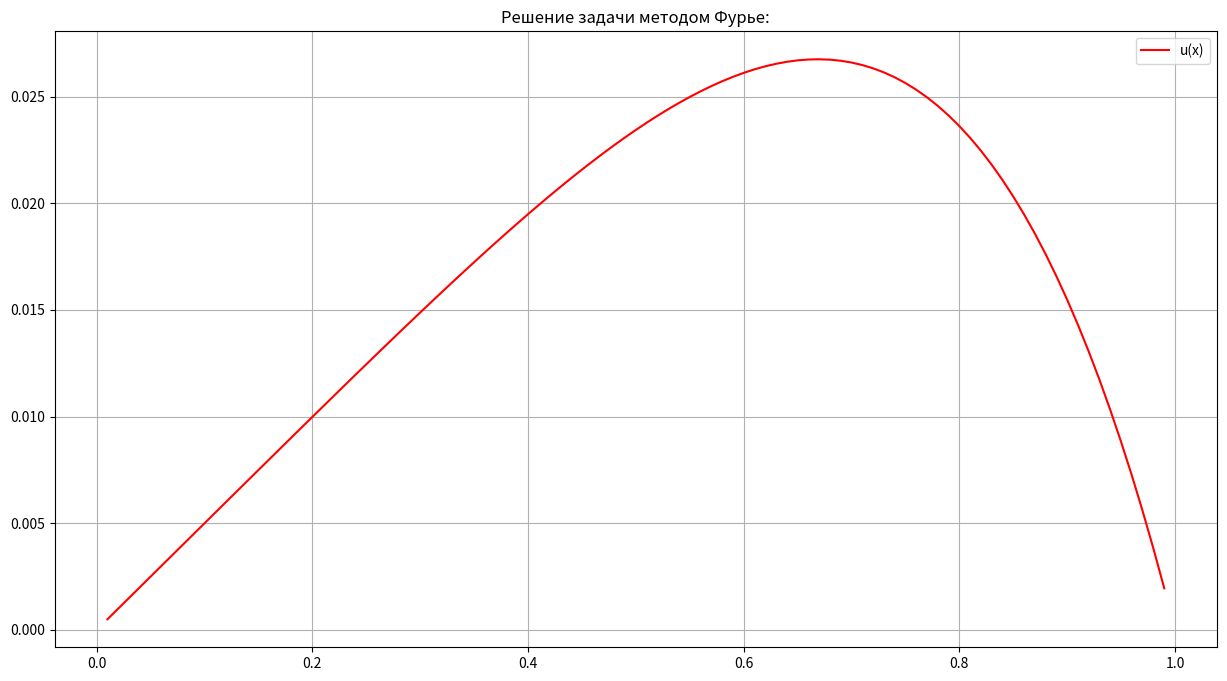

The matplotlib source for this figure:
import numpy as np
import math
import matplotlib.pyplot as plt
import sympy as sp

def Xn(x1, x2, N):
    X = []
    h = (x2 - x1) / N
    for i in range(1, N, 1):
        X.append(x1 + i * h) 
    return X

def eigenvalues(x1, x2, N):
    L = []
    X = x2 - x1
    h = X * 1.0 / N
    for i in range(1, N, 1):
        L.append(4.0 / (h * h) * math.sin(math.pi * i * h / 2.0 / X)**2)
    return L              

def eigenfunction(x1, x2, N, Xn):
    F = []
    X = x2 - x1
    for i in range(1, N, 1):
        F.append(math.sqrt(2.0 / X) * math.sin(math.pi * i * Xn / X))
    return F                    
                
def G(X):
    G = []
    for x in X:
        G.append(x**3)
    return G
            
def Solution(x1, x2, X, Ck_, Lambdas):
    N = len(X) + 1
    U = []
    for i in range(1, N, 1):
        EigenF = eigenfunction(x1, x2, N, X[i - 1])
        U.append(0)
        for j in range(1, N, 1):
            U[i - 1] += Ck_[j - 1] / Lambdas[j - 1] * EigenF[j - 1]
    return U

    
def main():
    x0 = 0
    x1 = 1
    N = 100
    X = Xn(x0, x1, N)
    Lambdas = eigenvalues(x0, x1, N)
    
    Matrix = []
    for i in range(1, N, 1):
        Matrix.append(eigenfunction(x0, x1, N, X[i - 1]))
    
    g = G(X)
    Ck_ = np.linalg.solve(Matrix, g)
    u = Solution(x0, x1, X, Ck_, Lambdas)
   
    plt.figure(figsize = (15, 8))
    plt.title("Решение задачи методом Фурье:")

    plt.plot(X, u, 'r', label = "u(x)")

    plt.legend()
    plt.grid()
    plt.show()
    
if __name__ == '__main__':
    main()
